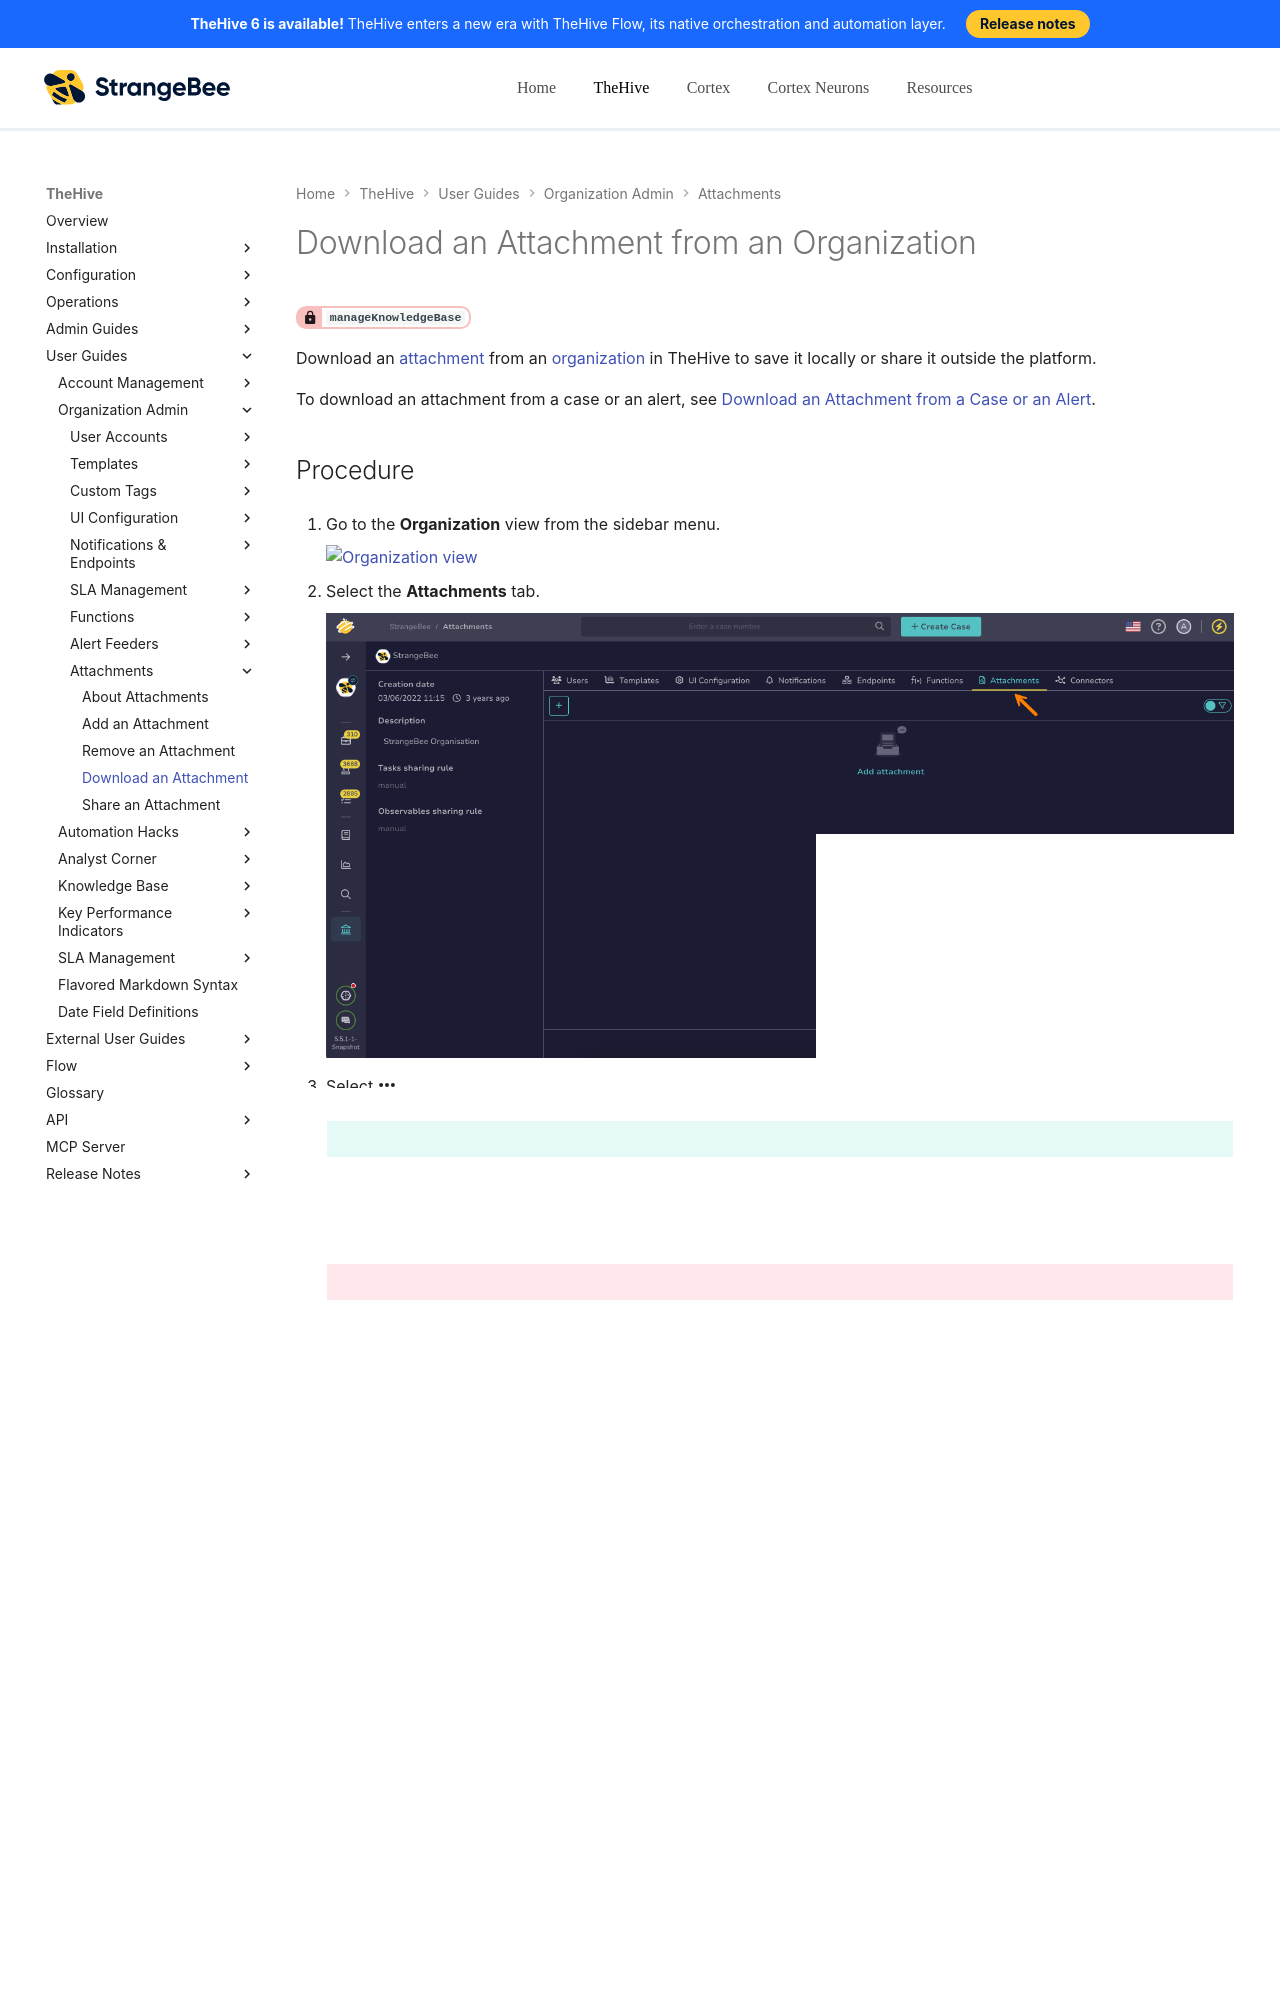

repository: StrangeBeeCorp/docs · page: thehive/user-guides/organization/configure-organization/manage-attachments/download-an-attachment-organization/index.html · generator: mkdocs

# Download an Attachment from an Organization

<!-- md:permission `manageKnowledgeBase` -->

Download an [attachment](../../../analyst-corner/cases/attachments/about-attachments.md) from an [organization](../../../../administration/organizations/about-organizations.md) in TheHive to save it locally or share it outside the platform.

To download an attachment from a case or an alert, see [Download an Attachment from a Case or an Alert](../../../analyst-corner/cases/attachments/download-an-attachment-case-alert.md).

<h2>Procedure</h2>

1. {% include-markdown "includes/organization-view-go-to.md" %}

2. {% include-markdown "includes/attachments-tab-go-to.md" %}

3. Select :fontawesome-solid-ellipsis: next to the attachment you want to download.

    {% include-markdown "includes/filters.md" %}

4. Select **Download**.

    {% include-markdown "includes/attachment-download-warning.md" %}

<h2>Next steps</h2>
